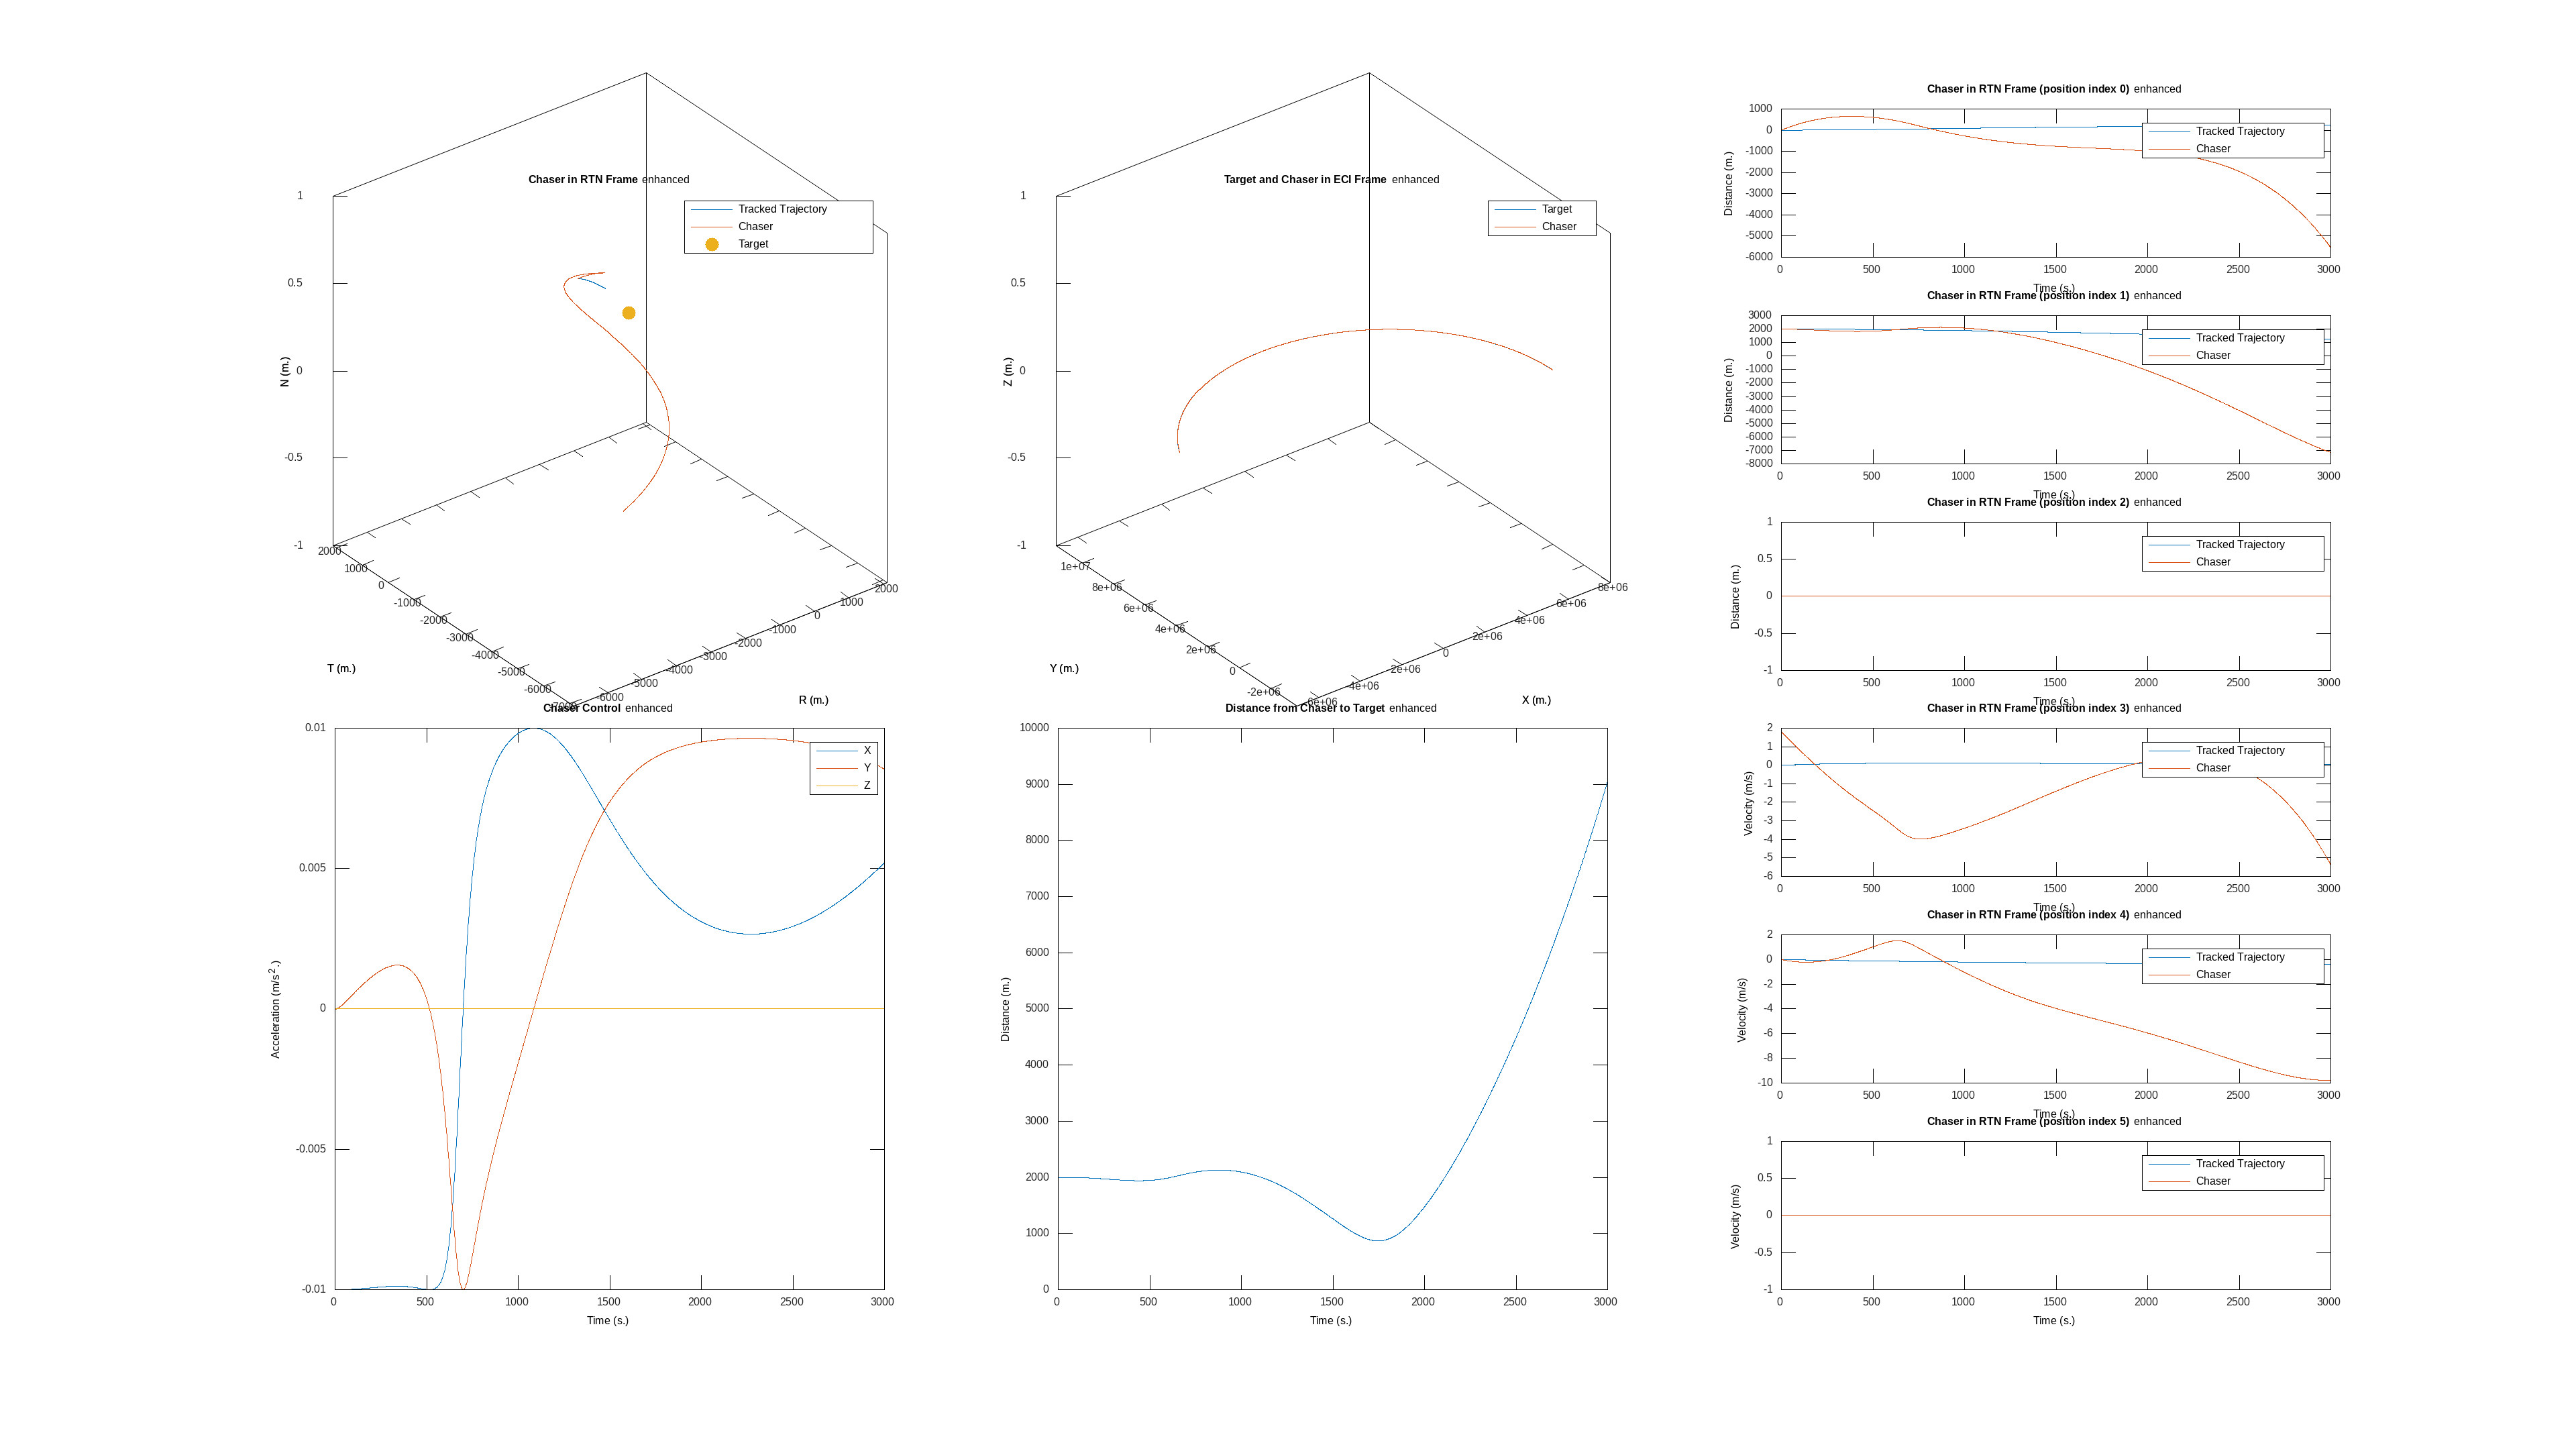

Data behind this chart, as committed beside it:
time, target_x, target_y, target_z, target_vx, target_vy, target_vz, chaser_x, chaser_y, chaser_z, chaser_vx, chaser_vy, chaser_vz, target_cx, target_cy, target_cz, chaser_cx, chaser_cy, chaser_cz, tracked_trajectory_x, tracked_trajectory_y, tracked_trajectory_z, tracked_trajectory_vx, tracked_trajectory_vy
0, 8000000, 0.000000, 0.000000, 0.000000, 7059, 0.000000, 8000000, 2000, 0.000000, 1.8, 7059, 0.000000, 0.000000, 0.000000, 0.000000, 0.000000, 0.000000, 0.000000, 0.000000, 2000, 0.000000, 0.000000, 0.000000
1, 7999997, 7059, 0.000000, -6.228, 7059, 0.000000, 7999999, 9059, -0.000000, -4.438, 7059, -0.000000, 0.000000, 0.000000, 0.000000, -0.01, -0.000002, -0.000000, 0.000000, 2000, 0.000000, 0.000407, -0.000295
2, 7999987, 14117, 0.000000, -12.46, 7059, 0.000000, 7999991, 16117, -0.000000, -10.68, 7059, -0.000000, 0.000000, 0.000000, 0.000000, -0.01, -0.000003, -0.000000, 0.000000, 2000, 0.000000, 0.000813, -0.000589
3, 7999972, 21176, 0.000000, -18.68, 7059, 0.000000, 7999977, 23176, -0.000000, -16.91, 7059, -0.000000, 0.000000, 0.000000, 0.000000, -0.01, -0.000003, -0.000000, 0.000000, 2000, 0.000000, 0.001220, -0.000884
4, 7999950, 28235, 0.000000, -24.91, 7059, 0.000000, 7999957, 30235, -0.000000, -23.15, 7059, -0.000000, 0.000000, 0.000000, 0.000000, -0.01, -0.000003, -0.000000, 0.000000, 2000, 0.000000, 0.001626, -0.001178
5, 7999922, 35293, 0.000000, -31.14, 7059, 0.000000, 7999931, 37293, -0.000000, -29.39, 7059, -0.000000, 0.000000, 0.000000, 0.000000, -0.01, -0.000002, -0.000000, 0.000000, 2000, 0.000000, 0.002033, -0.001473
6, 7999888, 42352, 0.000000, -37.37, 7059, 0.000000, 7999898, 44352, -0.000000, -35.63, 7059, -0.000000, 0.000000, 0.000000, 0.000000, -0.01, -0.000001, -0.000000, 0.000000, 2000, 0.000000, 0.002440, -0.001767
7, 7999847, 49410, 0.000000, -43.6, 7059, 0.000000, 7999860, 51410, -0.000000, -41.87, 7059, -0.000000, 0.000000, 0.000000, 0.000000, -0.01, 0.000000, -0.000000, 0.000000, 2000, 0.000000, 0.002846, -0.002062
8, 7999800, 56469, 0.000000, -49.82, 7059, 0.000000, 7999815, 58469, -0.000000, -48.1, 7058, -0.000000, 0.000000, 0.000000, 0.000000, -0.01, 0.000002, -0.000000, 0.000000, 2000, 0.000000, 0.003253, -0.002356
9, 7999747, 63528, 0.000000, -56.05, 7058, 0.000000, 7999763, 65527, -0.000000, -54.34, 7058, -0.000000, 0.000000, 0.000000, 0.000000, -0.01, 0.000004, -0.000000, 0.000000, 2000, 0.000000, 0.003660, -0.002651
10, 7999688, 70586, 0.000000, -62.28, 7058, 0.000000, 7999706, 72586, -0.000000, -60.58, 7058, -0.000000, 0.000000, 0.000000, 0.000000, -0.01, 0.000006, -0.000000, 0.000000, 2000, 0.000000, 0.004066, -0.002946
11, 7999623, 77644, 0.000000, -68.51, 7058, 0.000000, 7999642, 79644, -0.000000, -66.82, 7058, -0.000000, 0.000000, 0.000000, 0.000000, -0.01, 0.000009, -0.000000, 0.004010, 2000, 0.000000, 0.004461, -0.003237
12, 7999551, 84703, 0.000000, -74.74, 7058, 0.000000, 7999572, 86703, -0.000000, -73.06, 7058, -0.000000, 0.000000, 0.000000, 0.000000, -0.01, 0.000011, -0.000000, 0.008076, 2000, 0.000000, 0.004856, -0.003528
13, 7999473, 91761, 0.000000, -80.96, 7058, 0.000000, 7999496, 93761, -0.000000, -79.29, 7058, -0.000000, 0.000000, 0.000000, 0.000000, -0.01, 0.000014, -0.000000, 0.01214, 2000, 0.000000, 0.005250, -0.003819
14, 7999389, 98819, 0.000000, -87.19, 7058, 0.000000, 7999413, 100819, -0.000000, -85.53, 7058, -0.000000, 0.000000, 0.000000, 0.000000, -0.01, 0.000017, -0.000000, 0.01621, 2000, 0.000000, 0.005645, -0.004110
15, 7999299, 105877, 0.000000, -93.42, 7058, 0.000000, 7999325, 107877, -0.000000, -91.77, 7058, -0.000000, 0.000000, 0.000000, 0.000000, -0.01, 0.000021, -0.000000, 0.02027, 2000, 0.000000, 0.006040, -0.004401
16, 7999202, 112935, 0.000000, -99.65, 7058, 0.000000, 7999230, 114935, -0.000000, -98.01, 7058, -0.000000, 0.000000, 0.000000, 0.000000, -0.01, 0.000024, -0.000000, 0.02434, 2000, 0.000000, 0.006434, -0.004692
17, 7999100, 119993, 0.000000, -105.9, 7058, 0.000000, 7999129, 121993, -0.000000, -104.2, 7058, -0.000000, 0.000000, 0.000000, 0.000000, -0.01, 0.000028, -0.000000, 0.02841, 2000, 0.000000, 0.006829, -0.004983
18, 7998991, 127051, 0.000000, -112.1, 7058, 0.000000, 7999021, 129051, -0.000000, -110.5, 7058, -0.000000, 0.000000, 0.000000, 0.000000, -0.01, 0.000032, -0.000000, 0.03247, 2000, 0.000000, 0.007223, -0.005274
19, 7998875, 134109, 0.000000, -118.3, 7058, 0.000000, 7998908, 136108, -0.000000, -116.7, 7058, -0.000000, 0.000000, 0.000000, 0.000000, -0.01, 0.000036, -0.000000, 0.03654, 2000, 0.000000, 0.007618, -0.005565
20, 7998754, 141166, 0.000000, -124.6, 7058, 0.000000, 7998788, 143166, -0.000000, -123, 7058, -0.000000, 0.000000, 0.000000, 0.000000, -0.01, 0.000040, -0.000000, 0.04061, 2000, 0.000000, 0.008013, -0.005856
21, 7998626, 148224, 0.000000, -130.8, 7057, 0.000000, 7998662, 150224, -0.000000, -129.2, 7057, -0.000000, 0.000000, 0.000000, 0.000000, -0.01, 0.000044, -0.000000, 0.04851, 2000, 0.000000, 0.008396, -0.006144
22, 7998492, 155281, 0.000000, -137, 7057, 0.000000, 7998529, 157281, -0.000000, -135.4, 7057, -0.000000, 0.000000, 0.000000, 0.000000, -0.01, 0.000049, -0.000000, 0.05652, 2000, 0.000000, 0.008779, -0.006432
23, 7998352, 162339, 0.000000, -143.2, 7057, 0.000000, 7998391, 164338, -0.000000, -141.7, 7057, -0.000000, 0.000000, 0.000000, 0.000000, -0.01, 0.000053, -0.000000, 0.06453, 2000, 0.000000, 0.009162, -0.006719
24, 7998206, 169396, 0.000000, -149.5, 7057, 0.000000, 7998246, 171395, -0.000000, -147.9, 7057, -0.000000, 0.000000, 0.000000, 0.000000, -0.01, 0.000058, -0.000000, 0.07255, 2000, 0.000000, 0.009545, -0.007007
25, 7998053, 176453, 0.000000, -155.7, 7057, 0.000000, 7998095, 178452, -0.000000, -154.1, 7057, -0.000000, 0.000000, 0.000000, 0.000000, -0.01, 0.000063, -0.000000, 0.08056, 2000, 0.000000, 0.009928, -0.007295
26, 7997894, 183510, 0.000000, -161.9, 7057, 0.000000, 7997938, 185509, -0.000000, -160.4, 7057, -0.000000, 0.000000, 0.000000, 0.000000, -0.01, 0.000068, -0.000000, 0.08857, 2000, 0.000000, 0.01031, -0.007582
27, 7997729, 190567, 0.000000, -168.1, 7057, 0.000000, 7997774, 192566, -0.000000, -166.6, 7057, -0.000000, 0.000000, 0.000000, 0.000000, -0.01, 0.000073, -0.000000, 0.09658, 2000, 0.000000, 0.01069, -0.007870
28, 7997558, 197623, 0.000000, -174.4, 7057, 0.000000, 7997604, 199623, -0.000000, -172.8, 7056, -0.000000, 0.000000, 0.000000, 0.000000, -0.01, 0.000078, -0.000000, 0.1046, 2000, 0.000000, 0.01108, -0.008158
29, 7997380, 204680, 0.000000, -180.6, 7056, 0.000000, 7997428, 206679, -0.000000, -179.1, 7056, -0.000000, 0.000000, 0.000000, 0.000000, -0.01, 0.000083, -0.000000, 0.1126, 2000, 0.000000, 0.01146, -0.008445
30, 7997197, 211736, 0.000000, -186.8, 7056, 0.000000, 7997246, 213735, -0.000000, -185.3, 7056, -0.000000, 0.000000, 0.000000, 0.000000, -0.01, 0.000089, -0.000000, 0.1206, 2000, 0.000000, 0.01184, -0.008733
31, 7997007, 218792, 0.000000, -193, 7056, 0.000000, 7997058, 220791, -0.000000, -191.6, 7056, -0.000000, 0.000000, 0.000000, 0.000000, -0.01, 0.000094, -0.000000, 0.1323, 2000, 0.000000, 0.01222, -0.009017
32, 7996810, 225848, 0.000000, -199.3, 7056, 0.000000, 7996863, 227847, -0.000000, -197.8, 7056, -0.000000, 0.000000, 0.000000, 0.000000, -0.01, 0.000099, -0.000000, 0.1441, 2000, 0.000000, 0.01259, -0.009302
33, 7996608, 232904, 0.000000, -205.5, 7056, 0.000000, 7996662, 234903, -0.000000, -204, 7056, -0.000000, 0.000000, 0.000000, 0.000000, -0.009999, 0.000105, -0.000000, 0.156, 2000, 0.000000, 0.01296, -0.009586
34, 7996399, 239959, 0.000000, -211.7, 7056, 0.000000, 7996455, 241958, -0.000000, -210.3, 7055, -0.000000, 0.000000, 0.000000, 0.000000, -0.009999, 0.000110, -0.000000, 0.1678, 2000, 0.000000, 0.01333, -0.009870
35, 7996184, 247015, 0.000000, -218, 7055, 0.000000, 7996241, 249014, -0.000000, -216.5, 7055, -0.000000, 0.000000, 0.000000, 0.000000, -0.009999, 0.000116, -0.000000, 0.1797, 2000, 0.000000, 0.0137, -0.01016
36, 7995963, 254070, 0.000000, -224.2, 7055, 0.000000, 7996022, 256069, -0.000000, -222.7, 7055, -0.000000, 0.000000, 0.000000, 0.000000, -0.009999, 0.000122, -0.000000, 0.1915, 2000, 0.000000, 0.01407, -0.01044
37, 7995736, 261125, 0.000000, -230.4, 7055, 0.000000, 7995796, 263124, -0.000000, -229, 7055, -0.000000, 0.000000, 0.000000, 0.000000, -0.009999, 0.000127, -0.000000, 0.2034, 2000, 0.000000, 0.01444, -0.01072
38, 7995503, 268180, 0.000000, -236.6, 7055, 0.000000, 7995564, 270179, -0.000000, -235.2, 7055, -0.000000, 0.000000, 0.000000, 0.000000, -0.009999, 0.000133, -0.000000, 0.2152, 2000, 0.000000, 0.01482, -0.01101
39, 7995263, 275234, 0.000000, -242.8, 7055, 0.000000, 7995325, 277233, -0.000000, -241.4, 7054, -0.000000, 0.000000, 0.000000, 0.000000, -0.009999, 0.000139, -0.000000, 0.227, 2000, 0.000000, 0.01519, -0.01129
40, 7995017, 282289, 0.000000, -249.1, 7054, 0.000000, 7995081, 284288, -0.000000, -247.7, 7054, -0.000000, 0.000000, 0.000000, 0.000000, -0.009999, 0.000145, -0.000000, 0.2389, 2000, 0.000000, 0.01556, -0.01158
41, 7994765, 289343, 0.000000, -255.3, 7054, 0.000000, 7994830, 291342, -0.000000, -253.9, 7054, -0.000000, 0.000000, 0.000000, 0.000000, -0.009999, 0.000151, -0.000000, 0.2542, 2000, 0.000000, 0.01592, -0.01186
42, 7994506, 296397, 0.000000, -261.5, 7054, 0.000000, 7994573, 298396, -0.000000, -260.1, 7054, -0.000000, 0.000000, 0.000000, 0.000000, -0.009999, 0.000157, -0.000000, 0.2698, 2000, 0.000000, 0.01628, -0.01214
43, 7994241, 303451, 0.000000, -267.7, 7054, 0.000000, 7994310, 305449, -0.000000, -266.4, 7054, -0.000000, 0.000000, 0.000000, 0.000000, -0.009999, 0.000163, -0.000000, 0.2854, 2000, 0.000000, 0.01664, -0.01242
44, 7993971, 310504, 0.000000, -274, 7053, 0.000000, 7994040, 312503, -0.000000, -272.6, 7053, -0.000000, 0.000000, 0.000000, 0.000000, -0.009999, 0.000169, -0.000000, 0.3009, 2000, 0.000000, 0.017, -0.0127
45, 7993693, 317557, 0.000000, -280.2, 7053, 0.000000, 7993764, 319556, -0.000000, -278.8, 7053, -0.000000, 0.000000, 0.000000, 0.000000, -0.009998, 0.000175, -0.000000, 0.3165, 2000, 0.000000, 0.01736, -0.01298
46, 7993410, 324610, 0.000000, -286.4, 7053, 0.000000, 7993482, 326609, -0.000000, -285.1, 7053, -0.000000, 0.000000, 0.000000, 0.000000, -0.009998, 0.000181, -0.000000, 0.332, 2000, 0.000000, 0.01772, -0.01326
47, 7993121, 331663, 0.000000, -292.6, 7053, 0.000000, 7993194, 333662, -0.000000, -291.3, 7053, -0.000000, 0.000000, 0.000000, 0.000000, -0.009998, 0.000188, -0.000000, 0.3476, 2000, 0.000000, 0.01808, -0.01354
48, 7992825, 338716, 0.000000, -298.9, 7052, 0.000000, 7992900, 340714, -0.000000, -297.5, 7052, -0.000000, 0.000000, 0.000000, 0.000000, -0.009998, 0.000194, -0.000000, 0.3631, 2000, 0.000000, 0.01844, -0.01383
49, 7992523, 345768, 0.000000, -305.1, 7052, 0.000000, 7992599, 347766, -0.000000, -303.8, 7052, -0.000000, 0.000000, 0.000000, 0.000000, -0.009998, 0.000200, -0.000000, 0.3787, 2000, 0.000000, 0.0188, -0.01411
50, 7992215, 352820, 0.000000, -311.3, 7052, 0.000000, 7992292, 354818, -0.000000, -310, 7052, -0.000000, 0.000000, 0.000000, 0.000000, -0.009998, 0.000207, -0.000000, 0.3943, 2000, 0.000000, 0.01917, -0.01439
51, 7991900, 359872, 0.000000, -317.5, 7052, 0.000000, 7991979, 361870, -0.000000, -316.2, 7051, -0.000000, 0.000000, 0.000000, 0.000000, -0.009998, 0.000213, -0.000000, 0.4132, 2000, 0.000000, 0.01952, -0.01467
52, 7991579, 366923, 0.000000, -323.7, 7051, 0.000000, 7991660, 368921, -0.000000, -322.5, 7051, -0.000000, 0.000000, 0.000000, 0.000000, -0.009998, 0.000219, -0.000000, 0.4323, 2000, 0.000000, 0.01987, -0.01494
53, 7991253, 373974, 0.000000, -330, 7051, 0.000000, 7991334, 375972, -0.000000, -328.7, 7051, -0.000000, 0.000000, 0.000000, 0.000000, -0.009997, 0.000226, -0.000000, 0.4515, 2000, 0.000000, 0.02022, -0.01522
54, 7990919, 381025, 0.000000, -336.2, 7051, 0.000000, 7991002, 383023, -0.000000, -334.9, 7051, -0.000000, 0.000000, 0.000000, 0.000000, -0.009997, 0.000232, -0.000000, 0.4707, 2000, 0.000000, 0.02057, -0.0155
55, 7990580, 388075, 0.000000, -342.4, 7050, 0.000000, 7990664, 390073, -0.000000, -341.2, 7050, -0.000000, 0.000000, 0.000000, 0.000000, -0.009997, 0.000238, -0.000000, 0.4898, 2000, 0.000000, 0.02091, -0.01578
56, 7990235, 395126, 0.000000, -348.6, 7050, 0.000000, 7990320, 397123, -0.000000, -347.4, 7050, -0.000000, 0.000000, 0.000000, 0.000000, -0.009997, 0.000245, -0.000000, 0.509, 2000, 0.000000, 0.02126, -0.01606
57, 7989883, 402176, 0.000000, -354.9, 7050, 0.000000, 7989969, 404173, -0.000000, -353.6, 7050, -0.000000, 0.000000, 0.000000, 0.000000, -0.009997, 0.000251, -0.000000, 0.5282, 2000, 0.000000, 0.02161, -0.01633
58, 7989525, 409225, 0.000000, -361.1, 7049, 0.000000, 7989613, 411223, -0.000000, -359.8, 7049, -0.000000, 0.000000, 0.000000, 0.000000, -0.009997, 0.000258, -0.000000, 0.5473, 2000, 0.000000, 0.02196, -0.01661
59, 7989161, 416274, 0.000000, -367.3, 7049, 0.000000, 7989250, 418272, -0.000000, -366.1, 7049, -0.000000, 0.000000, 0.000000, 0.000000, -0.009997, 0.000264, -0.000000, 0.5665, 2000, 0.000000, 0.02232, -0.01689
... 2,940 more rows
